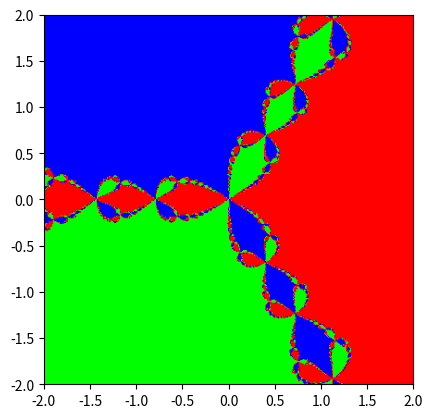

Reproduce this figure in Python.
import numpy as np
import sympy
import matplotlib.pyplot as plt
import cmath


def newton(function, x0, max_iter=500, tol=1e-08):
    """ 
    Newton's method

    Parameters
    ----------
    function: string
        The function that we want to find its root
    x0: complex number
        The start point, it looks like 5 + 5 * I
    tol: float  
        the max error we accept
    max_iter: int
        the max iteration we accept

    Returns
    -------
    int
        number of iteration
    complex number
        root of func
    """

    func = eval("lambda x: " + function)
    deriv_func = eval("lambda x: " + str(sympy.diff(function)))

    return _iterate_newton(func, deriv_func, x0, max_iter, tol)

def _iterate_newton(func, deriv_func, x0, max_iter=500, tol=1e-08):
    """
    Iteration process of newton's method

    Parameters
    ----------
    func: function
        the function
    deriv_func: function
        the derivative of the function
    """

    xi = x0
    for i in range(1, max_iter + 1):
        fi = func(xi)
        der_yi = deriv_func(xi)

        # failed
        if der_yi == 0:
            return i, None

        xj = xi - fi / der_yi

        # close enough
        if cmath.isclose(xi, xj, rel_tol=0, abs_tol=tol):
            return i, xj

        xi = xj

    return i, xi


def newton_color_map(function, interval, num, max_iter=500, tol=1e-08, decimals=5):
    """
    Compute the color map of newton's method

    Parameters
    ----------
    interval: tuple with size of 4
        define the range of real and complex parts
        (real_min, real_max, complex_min, complex_max)
    num: tuple with size of 2
        define the number of points
        (num_real, num_complex)

    Returns
    -------
    tuple
        all roots found in the interval
    2D numpy array
        class of a point
    """
    func = eval("lambda x: " + function)
    deriv_func = eval("lambda x: " + str(sympy.diff(function)))
    root_count = 0
    roots = {}
    color_map = np.zeros((num[0], num[1]))

    for i, r in enumerate(np.linspace(interval[0], interval[1], num[0])):
        for j, c in enumerate(np.linspace(interval[2], interval[3], num[1])):
            x0 = r + c*1j
            root = np.round(_iterate_newton(func, deriv_func, x0, max_iter, tol)[1], decimals)
            if not root in roots:
                roots[root] = root_count
                root_count += 1
            color_map[i, j] = roots[root]

    return tuple(roots), color_map

def test_newton():
    user_input = "x**3 - 1"
    x0 = 1 + 1j
    iteration, root = newton(user_input, x0)
    print("Iteration:", iteration)
    print("Converge to:", root)

    # for test purpose
    func = sympy.Poly(user_input)
    print('\nAll roots from sympy')
    roots = func.all_roots()
    print(roots)

def test_newton_color_map():
    user_input = "x**3 - 1"
    interval = (-2, 2, -2, 2)
    num = (400, 400)

    roots, color_map = newton_color_map(user_input, interval, num)
    print(roots)
    
    # for test purpose
    func = sympy.Poly(user_input)
    print('\nAll roots from sympy')
    roots = func.all_roots()
    print(roots)

    # TODO: find a good cmap
    plt.imshow(color_map.T, cmap='brg', extent=interval)
    plt.show()

if __name__ == "__main__":
    # test_newton()

    test_newton_color_map()
    
